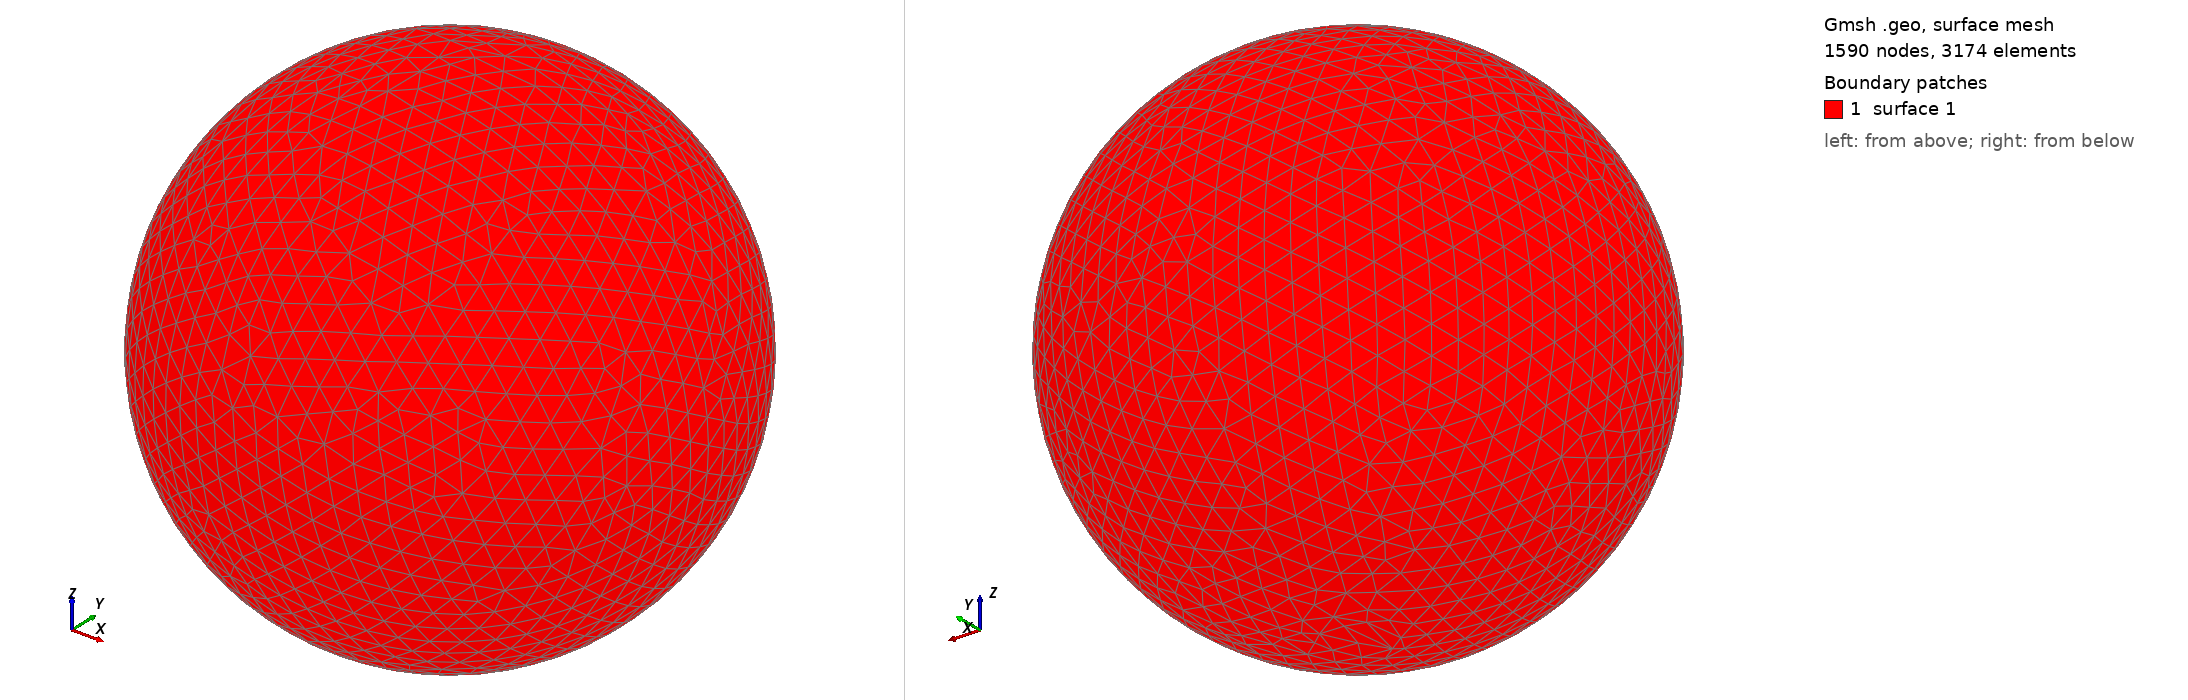

Gmsh geometry script, surface-meshed: 1590 nodes, 3174 surface elements. Boundary patches (legend numbers): 1 surface 1. Left view from above one corner, right view from below the opposite corner. The script declares no physical surfaces, so the legend lists its geometric surfaces. The drawing asked Gmsh for element sizes between 1% and 20% of the model's largest extent; the script's own settings can give other sizes.

=== shot0041.geo (drawn) ===
SetFactory("OpenCASCADE");
Point(1) = {0,0,0,0};
Sphere(1) = {0,0,0,0.00136000};
MeshSize{ PointsOf{ Surface{:}; } } = 0.000136000;
Mesh.ElementOrder=1;
Mesh.Format=39;
